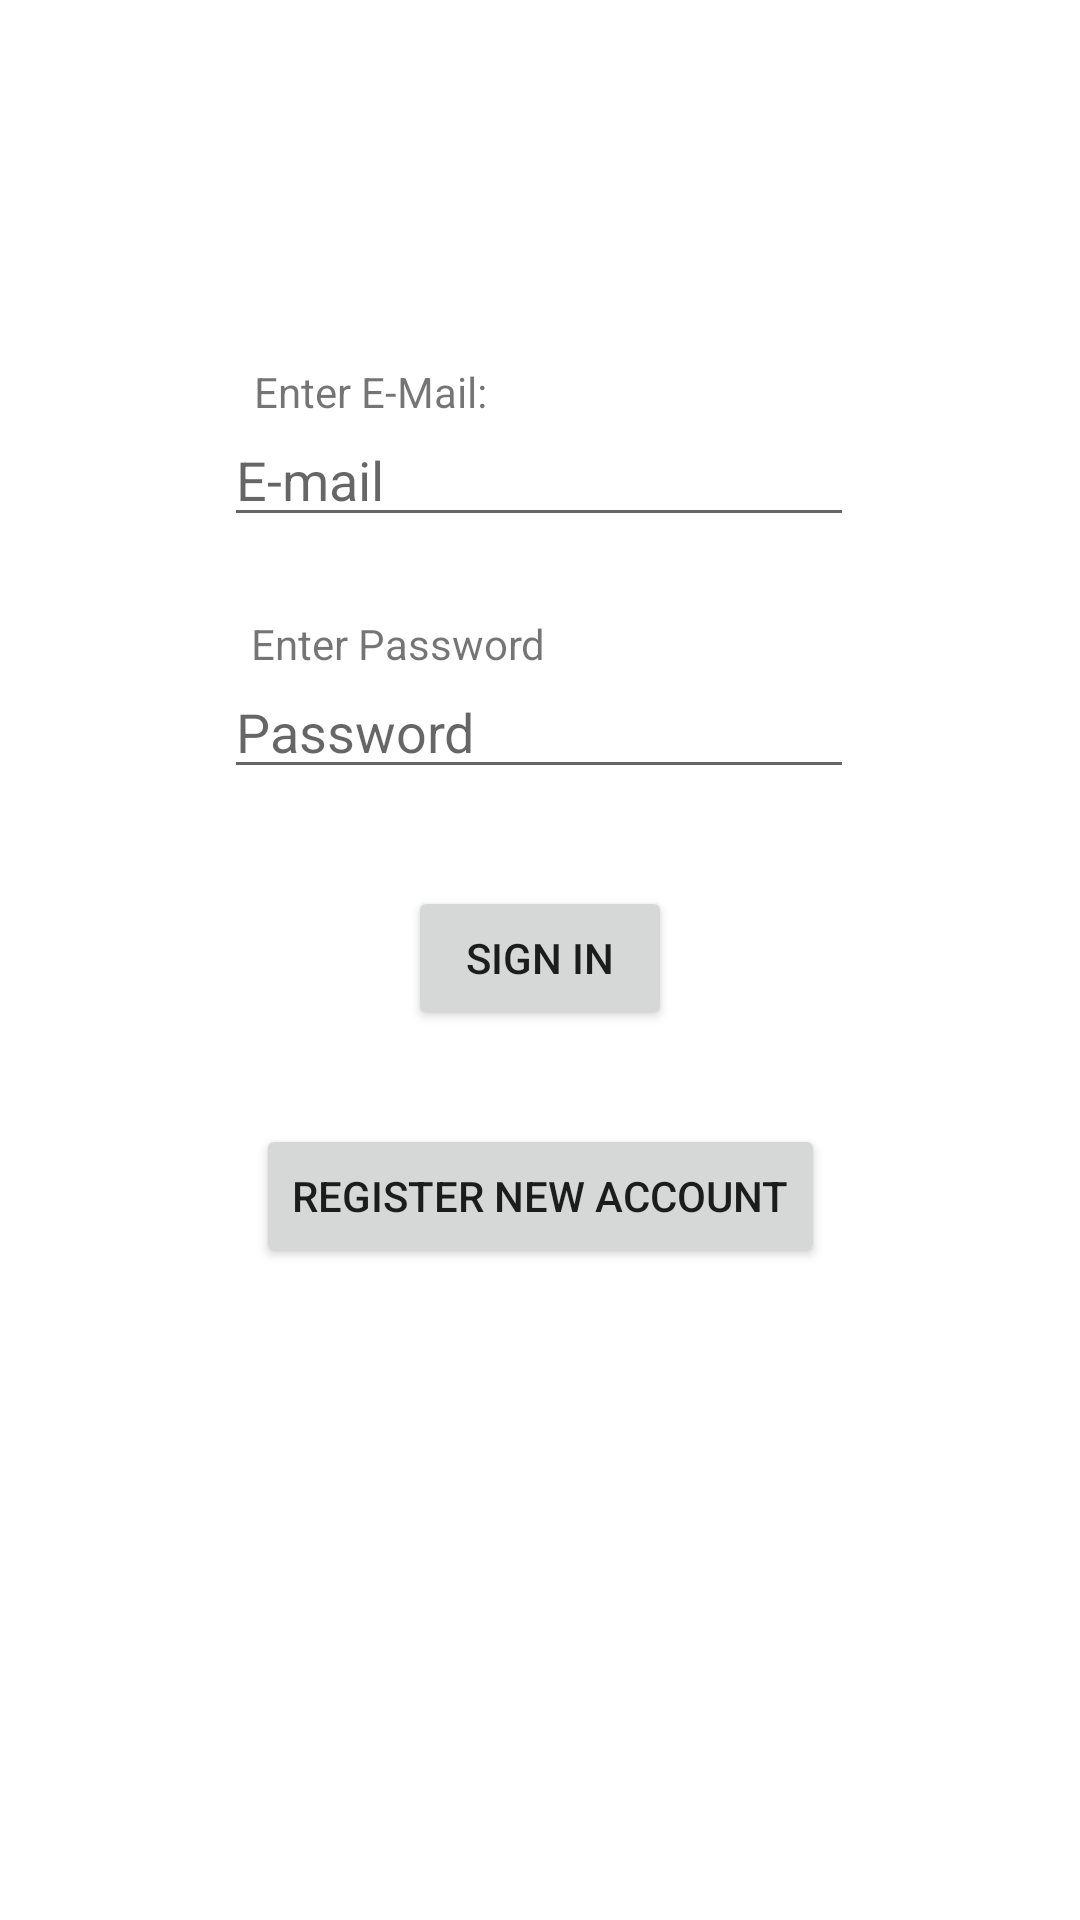

This screen was rendered from an Android layout file. Write that file and the resources it references.
<!-- AndroidManifest.xml: application theme Theme.CSE3310SemesterProject -->
<!-- res/layout/activity_login.xml -->
<?xml version="1.0" encoding="utf-8"?>
<androidx.constraintlayout.widget.ConstraintLayout xmlns:android="http://schemas.android.com/apk/res/android"
    xmlns:app="http://schemas.android.com/apk/res-auto"
    xmlns:tools="http://schemas.android.com/tools"
    android:layout_width="match_parent"
    android:layout_height="match_parent"
    tools:context=".Login">

    <EditText
        android:id="@+id/PasswordLoginEntry"
        android:layout_width="wrap_content"
        android:layout_height="wrap_content"
        android:ems="10"
        android:hint="Password"
        android:inputType="textPassword"
        app:layout_constraintBottom_toBottomOf="parent"
        app:layout_constraintEnd_toEndOf="parent"
        app:layout_constraintHorizontal_bias="0.497"
        app:layout_constraintStart_toStartOf="parent"
        app:layout_constraintTop_toTopOf="parent"
        app:layout_constraintVertical_bias="0.37" />

    <EditText
        android:id="@+id/EmailLoginEntry"
        android:layout_width="wrap_content"
        android:layout_height="wrap_content"
        android:ems="10"
        android:hint="E-mail"
        android:inputType="textEmailAddress"
        app:layout_constraintBottom_toBottomOf="parent"
        app:layout_constraintEnd_toEndOf="parent"
        app:layout_constraintHorizontal_bias="0.497"
        app:layout_constraintStart_toStartOf="parent"
        app:layout_constraintTop_toTopOf="parent"
        app:layout_constraintVertical_bias="0.23" />

    <Button
        android:id="@+id/SignInBtn"
        android:layout_width="wrap_content"
        android:layout_height="wrap_content"
        android:text="Sign In"
        app:layout_constraintBottom_toBottomOf="parent"
        app:layout_constraintEnd_toEndOf="parent"
        app:layout_constraintStart_toStartOf="parent"
        app:layout_constraintTop_toTopOf="parent"
        app:layout_constraintVertical_bias="0.499" />

    <Button
        android:id="@+id/RegisterBtn"
        android:layout_width="wrap_content"
        android:layout_height="wrap_content"
        android:text="Register New Account"
        app:layout_constraintBottom_toBottomOf="parent"
        app:layout_constraintEnd_toEndOf="parent"
        app:layout_constraintStart_toStartOf="parent"
        app:layout_constraintTop_toTopOf="parent"
        app:layout_constraintVertical_bias="0.633" />

    <TextView
        android:id="@+id/textView"
        android:layout_width="wrap_content"
        android:layout_height="wrap_content"
        android:text="Enter E-Mail:"
        app:layout_constraintBottom_toBottomOf="parent"
        app:layout_constraintEnd_toEndOf="parent"
        app:layout_constraintHorizontal_bias="0.3"
        app:layout_constraintStart_toStartOf="parent"
        app:layout_constraintTop_toTopOf="parent"
        app:layout_constraintVertical_bias="0.195" />

    <TextView
        android:id="@+id/textView2"
        android:layout_width="wrap_content"
        android:layout_height="wrap_content"
        android:text="Enter Password"
        app:layout_constraintBottom_toBottomOf="parent"
        app:layout_constraintEnd_toEndOf="parent"
        app:layout_constraintHorizontal_bias="0.32"
        app:layout_constraintStart_toStartOf="parent"
        app:layout_constraintTop_toTopOf="parent"
        app:layout_constraintVertical_bias="0.33" />
</androidx.constraintlayout.widget.ConstraintLayout>
<!-- resources referenced by this layout -->
<resources>
  <style name="Theme.CSE3310SemesterProject" parent="Theme.MaterialComponents.DayNight.DarkActionBar">
          
          <item name="colorPrimary">@color/purple_500</item>
          <item name="colorPrimaryVariant">@color/purple_700</item>
          <item name="colorOnPrimary">@color/white</item>
          
          <item name="colorSecondary">@color/teal_200</item>
          <item name="colorSecondaryVariant">@color/teal_700</item>
          <item name="colorOnSecondary">@color/black</item>
          
          <item name="android:statusBarColor" tools:targetApi="l">?attr/colorPrimaryVariant</item>
          
      </style>
  <!-- not gathered from this repository: default colours our renderer supplied (Android Studio template values) -->
  <color name="purple_500">#FF6200EE</color>
  <color name="purple_700">#FF3700B3</color>
  <color name="teal_200">#FF03DAC5</color>
  <color name="teal_700">#FF018786</color>
  <color name="black">#FF000000</color>
  <color name="white">#FFFFFFFF</color>
</resources>
